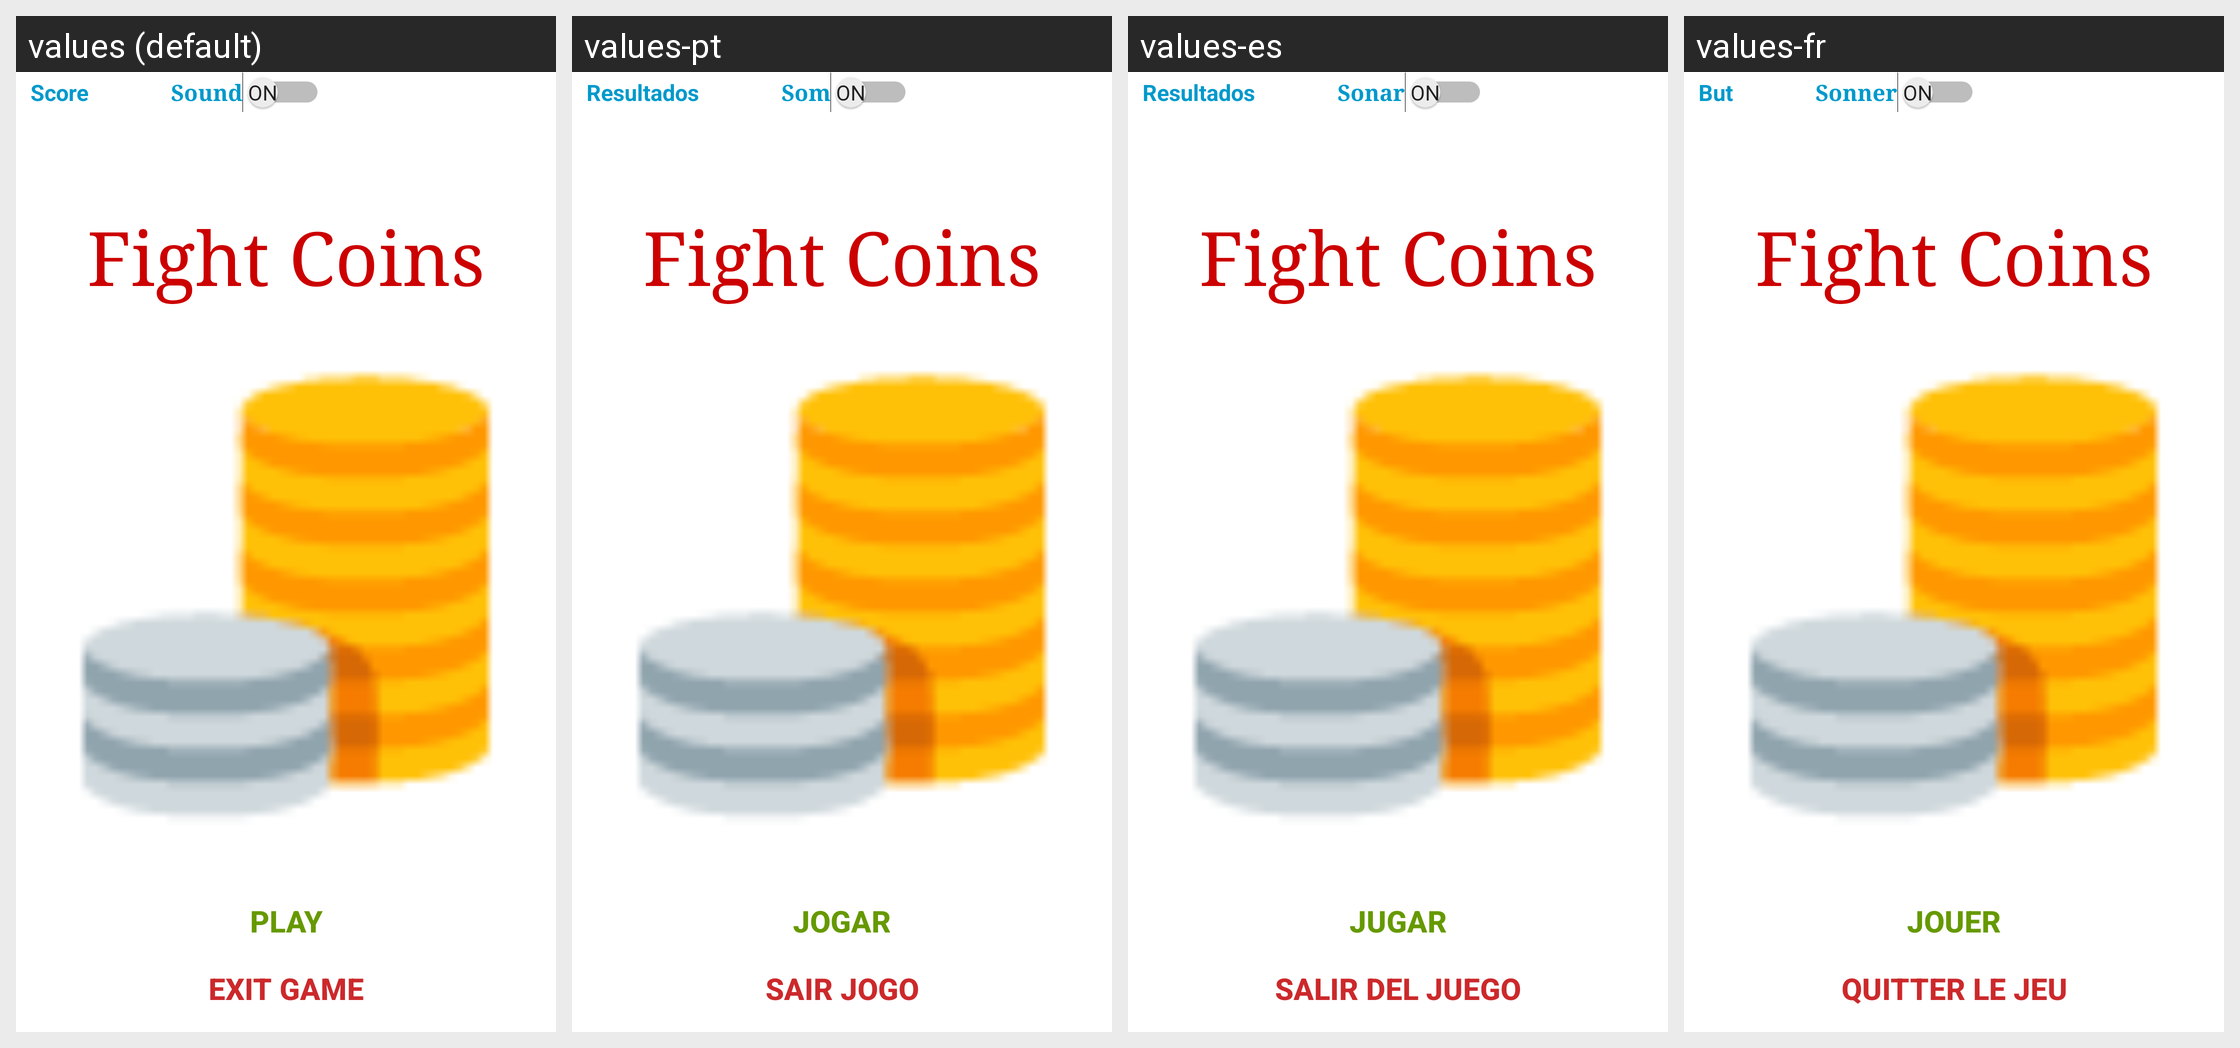

Locale-by-locale string values for the Android screen shown in this grid:
Android screen res/layout/activity_jogo_moeda.xml rendered under 4 locales, left to right: values (default), values-pt, values-es, values-fr. Device: Nexus 5 (rendered at 1080×1920; each locale shown at half size, 540×960, under a caption strip naming it); theme AppTheme.
Strings drawn on this screen, with the default value and each locale's value (text and hints the layout hard-codes appear in the picture but are not listed):

FinalScore
  values: Score
  values-pt: Resultados
  values-es: Resultados
  values-fr: But

Sound
  values: Sound
  values-pt: Som
  values-es: Sonar
  values-fr: Sonner

Titulo
  values: Fight Coins
  values-pt: Fight Coins
  values-es: Fight Coins
  values-fr: Fight Coins

Bjogar
  values: Play
  values-pt: Jogar
  values-es: Jugar
  values-fr: Jouer

BSair
  values: Exit Game
  values-pt: Sair Jogo
  values-es: Salir Del Juego
  values-fr: Quitter le jeu
